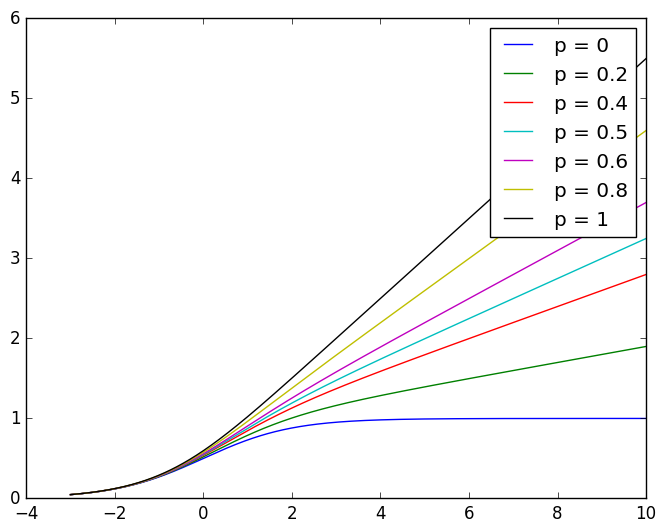

Source code (Python):
import matplotlib.pyplot as plt
import numpy as np
import matplotlib.style
import matplotlib as mpl
mpl.style.use('classic')

x = np.linspace(-3,10,1000)

def sigmoid(x):
	return 1 / (1 + np.exp(-x))

def bce(x):
	return -np.log(1-x)

def smart_loss(p, s):
	return (1-0.5*p) * sigmoid(x) + 0.5*p * bce(sigmoid(x))

fig, ax = plt.subplots()
# ax.plot(x, bce(sigmoid(-x)), label='t=1')
# ax.plot(x, bce(sigmoid(x)), label='t=0')
# ax.set_title('BCELoss applied to sigmoid')
ax.plot(x, smart_loss(0,x), label='p = 0')
ax.plot(x, smart_loss(0.2,x), label='p = 0.2')
ax.plot(x, smart_loss(0.4,x), label='p = 0.4')
ax.plot(x, smart_loss(0.5,x), label='p = 0.5')
ax.plot(x, smart_loss(0.6,x), label='p = 0.6')
ax.plot(x, smart_loss(0.8,x), label='p = 0.8')
ax.plot(x, smart_loss(1,x), label='p = 1')
ax.legend()
plt.show()